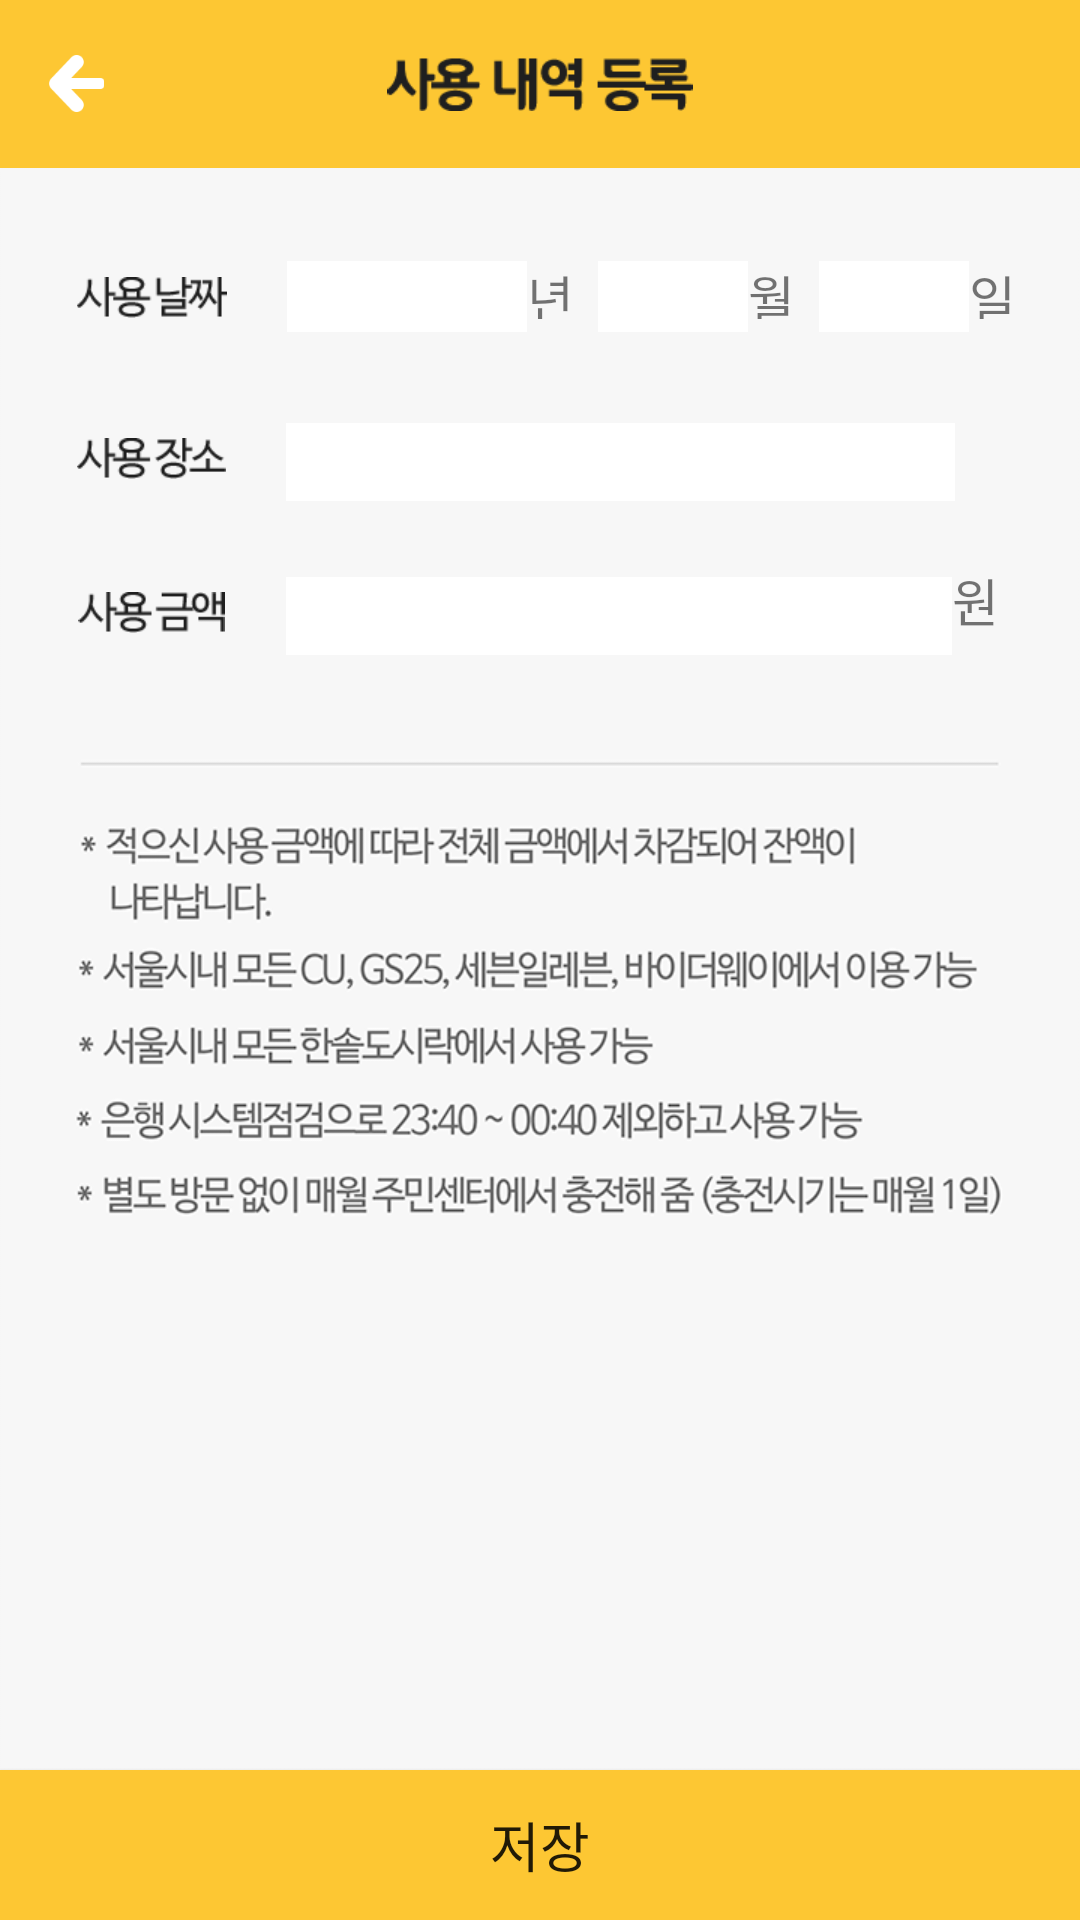

The Android layout XML behind this screen, and the referenced resources:
<!-- AndroidManifest.xml: application theme AppTheme -->
<!-- res/layout/activity_addusagerecord.xml -->
<?xml version="1.0" encoding="utf-8"?>
<android.support.design.widget.CoordinatorLayout xmlns:android="http://schemas.android.com/apk/res/android"
    xmlns:app="http://schemas.android.com/apk/res-auto"
    android:layout_width="match_parent"
    android:layout_height="match_parent"
    android:orientation="vertical">

    <LinearLayout
        android:layout_width="match_parent"
        android:layout_height="match_parent"
        android:orientation="vertical">

        <android.support.design.widget.AppBarLayout
            android:layout_width="match_parent"
            android:layout_height="wrap_content"
            android:layout_alignParentLeft="true"
            android:layout_alignParentStart="true"
            android:background="@color/colorAccent"
            android:fitsSystemWindows="true">


            <android.support.v7.widget.Toolbar
                android:layout_width="match_parent"
                android:layout_height="?attr/actionBarSize">

                <ImageButton
                    android:id="@+id/backbtn"
                    android:layout_width="19dp"
                    android:layout_height="19dp"
                    android:background="#00ff0000"
                    android:scaleType="centerInside"
                    app:srcCompat="@drawable/backbtn" />

                <ImageView
                    android:id="@+id/main_title"
                    android:layout_width="132dp"
                    android:layout_height="18dp"
                    android:layout_gravity="center"
                    android:src="@drawable/use_titlte" />
            </android.support.v7.widget.Toolbar>
        </android.support.design.widget.AppBarLayout>


        <LinearLayout
            android:layout_width="match_parent"
            android:layout_height="0dp"
            android:layout_weight="1"
            android:background="@drawable/uselise_back_n_copy"
            android:orientation="vertical">

            <LinearLayout
                android:layout_width="match_parent"
                android:layout_height="match_parent"

                android:orientation="vertical">

                <LinearLayout
                    android:layout_width="match_parent"
                    android:layout_height="wrap_content"
                    android:orientation="horizontal">

                    <ImageView
                        android:layout_width="51.3dp"
                        android:layout_height="13.8dp"
                        android:layout_marginTop="36.3dp"
                        android:layout_marginLeft="25dp"
                        android:src="@drawable/use_text_1"
                        android:layout_marginRight="19.3dp"
                        android:text="사용 날짜"
                        android:textSize="20dp" />

                    <EditText
                        android:id="@+id/date1"
                        android:layout_width="80dp"
                        android:background="#ffffff"
                        android:layout_marginTop="30.3dp"
                        android:layout_height="wrap_content" />

                    <TextView
                        android:layout_width="wrap_content"
                        android:layout_height="20dp"

                        android:layout_marginTop="30.3dp"
                        android:text="년"
                        android:layout_marginRight="8dp"
                        android:layout_marginBottom="2dp"
                        android:textSize="17dp" />

                    <EditText
                        android:id="@+id/date2"
                        android:layout_width="50dp"
                        android:background="#ffffff"
                        android:layout_marginTop="30.3dp"
                        android:layout_height="wrap_content" />

                    <TextView
                        android:layout_width="wrap_content"
                        android:layout_height="20dp"

                        android:layout_marginTop="30.3dp"
                        android:text="월"
                        android:layout_marginBottom="2dp"
                        android:layout_marginRight="8dp"
                        android:textSize="17dp" />

                    <EditText
                        android:id="@+id/date3"
                        android:layout_width="50dp"
                        android:background="#ffffff"
                        android:layout_marginTop="30.3dp"
                        android:layout_height="wrap_content" />

                    <TextView
                        android:layout_width="wrap_content"
                        android:layout_height="20dp"

                        android:layout_marginTop="30.3dp"
                        android:layout_marginRight="8dp"
                        android:text="일"
                        android:layout_marginBottom="2dp"
                        android:textSize="17dp" />


                </LinearLayout>

                <LinearLayout
                    android:layout_width="match_parent"
                    android:layout_height="wrap_content"
                    android:orientation="horizontal">


                    <ImageView
                        android:id="@+id/imageView"
                        android:layout_width="51dp"
                        android:layout_height="13.8dp"
                        android:layout_marginLeft="25dp"
                        android:layout_marginRight="19.3dp"
                        android:layout_marginTop="35.3dp"
                        android:src="@drawable/use_text_2"
                        android:text="사용 장소"
                        android:textSize="20dp" />


                    <EditText
                        android:id="@+id/useStoreTxt"
                        android:layout_width="223dp"
                        android:layout_height="26dp"
                        android:background="#fff"
                        android:layout_marginTop="30.3dp"
                        android:layout_marginRight="26dp" />


                </LinearLayout>

                <LinearLayout
                    android:layout_width="match_parent"
                    android:layout_height="wrap_content"
                    android:orientation="horizontal">

                    <ImageView
                        android:layout_width="51dp"
                        android:layout_height="13.8dp"
                        android:layout_marginLeft="25dp"
                        android:layout_marginRight="19.3dp"
                        android:layout_marginTop="30.3dp"
                        android:src="@drawable/use_text_3"
                        android:text="사용 금액"
                        android:textSize="20dp" />


                    <EditText
                        android:id="@+id/usePriceTxt"
                        android:layout_width="0dp"
                        android:layout_height="26dp"
                        android:layout_marginTop="25.3dp"
                        android:background="#fff"
                        android:layout_weight="1" />

                    <TextView
                        android:layout_width="wrap_content"
                        android:layout_height="wrap_content"
                        android:layout_marginRight="27dp"
                        android:layout_marginTop="20.3dp"
                        android:text="원"
                        android:textSize="17dp" />
                </LinearLayout>

            </LinearLayout>



        </LinearLayout>
        <Button
            android:id="@+id/saveBtn"
            android:layout_width="match_parent"
            android:layout_height="50dp"
            android:background="@color/colorAccent"
            android:text="저장"
            android:textSize="18dp" />
    </LinearLayout>
</android.support.design.widget.CoordinatorLayout>
<!-- resources referenced by this layout -->
<resources>
  <color name="colorAccent">#fdc733</color>
  <!-- drawable backbtn: png bitmap (drawable, 1207 bytes) -->
  <!-- drawable use_text_1: png bitmap (drawable, 1255 bytes) -->
  <!-- drawable use_text_2: png bitmap (drawable, 1374 bytes) -->
  <!-- drawable use_text_3: png bitmap (drawable, 1161 bytes) -->
  <!-- drawable use_titlte: png bitmap (drawable, 1838 bytes) -->
  <!-- drawable uselise_back_n_copy: png bitmap (drawable, 65379 bytes) -->
  <style name="AppTheme" parent="Theme.AppCompat.Light.NoActionBar">
          
          <item name="colorPrimary">@color/colorPrimary</item>
          <item name="colorPrimaryDark">@color/colorPrimaryDark</item>
          <item name="colorAccent">@color/colorAccent</item>
      </style>
  <color name="colorPrimary">#fdc733</color>
  <color name="colorPrimaryDark">#fdc733</color>
</resources>
